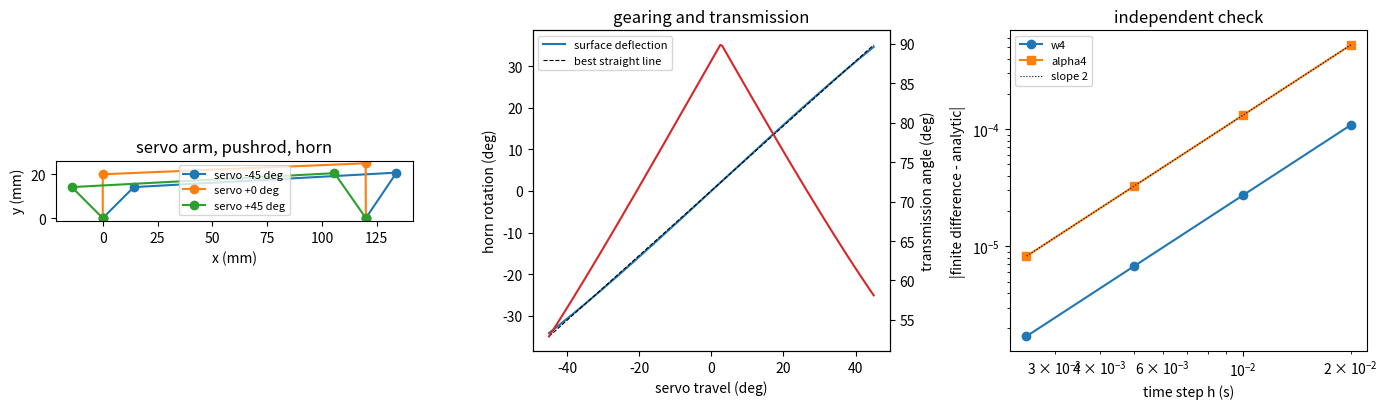

The matplotlib source for this figure:
"""P06.05 Rigid Body Kinematics in 2D: reference solution.

A servo arm drives a control surface through a pushrod and a horn on the hinge. That is a four-bar
linkage: ground (servo shaft to hinge line), crank (servo arm), coupler (pushrod), rocker (horn). How far
does the surface deflect over the servo's travel, how linear is the gearing, how close does the linkage
come to locking up, and what servo torque does a hinge moment demand? This module analyses any four-bar:

* position: the loop closure r2 e^(i th2) + r3 e^(i th3) - r4 e^(i th4) - r1 = 0, two nonlinear equations
  for th3 and th4, solved by Newton's method, and independently by intersecting two circles;
* velocity and acceleration: the relative-velocity equations of rigid bodies, v_B = v_A + omega3 x r_BA
  and a_B = a_A + alpha3 x r_BA - omega3^2 r_BA, which are linear in the unknown rates;
* instant centres (Kennedy's theorem) as a third route to the velocity ratio;
* the Grashof criterion and the transmission angle.

The independent check: finite differences of the position solution, taken along a crank motion,
converge at second order to the analytic angular velocities and accelerations.

Convention: O2 at the origin, O4 at (r1, 0); angles counterclockwise from +x; link vectors O2->A (r2),
A->B (r3), O4->B (r4). Units: m, rad, s (the lesson prints mm and degrees).

Run:  python solution.py [out_dir]     (prints the lesson's numbers, writes four_bar.png)
Test: AEFS_IMPL=solution pytest curriculum/phase-06/lesson-05-rigid-body-kinematics-2d
"""
from __future__ import annotations

import sys
from pathlib import Path

import numpy as np

# the lesson's control-surface linkage (illustrative dimensions for a small UAV)
SERVO_LINKS = (0.120, 0.020, 0.120, 0.025)   # m: ground r1, servo arm r2, pushrod r3, horn r4


def _cross2(w: float, r: np.ndarray) -> np.ndarray:
    """omega e_z x r for a planar vector r."""
    return w * np.array([-r[1], r[0]])


# ---------------------------------------------------------------- classification

def grashof(r1: float, r2: float, r3: float, r4: float) -> str:
    """Grashof classification. With s the shortest, l the longest and p, q the others:
    s + l < p + q (Grashof) gives a link that turns fully: 'crank-rocker' if the shortest is the input
    crank r2, 'rocker-crank' if it is the output r4, 'double-crank' if it is the ground r1, and
    'double-rocker' if it is the coupler r3. s + l = p + q is a 'change-point' linkage (it can fold flat);
    s + l > p + q is a non-Grashof 'triple-rocker' (no link turns fully)."""
    L = [r1, r2, r3, r4]
    s, l = min(L), max(L)
    pq = sum(L) - s - l
    if np.isclose(s + l, pq, rtol=1e-12):
        return "change-point"
    if s + l > pq:
        return "triple-rocker"
    i = int(np.argmin(L))
    return ["double-crank", "crank-rocker", "double-rocker", "rocker-crank"][i]


# ---------------------------------------------------------------- position

def loop_residual(th2: float, th3: float, th4: float, links) -> np.ndarray:
    """Loop-closure residual f = r2 e^(i th2) + r3 e^(i th3) - r4 e^(i th4) - r1 as (real, imaginary)."""
    r1, r2, r3, r4 = links
    return np.array([r2 * np.cos(th2) + r3 * np.cos(th3) - r4 * np.cos(th4) - r1,
                     r2 * np.sin(th2) + r3 * np.sin(th3) - r4 * np.sin(th4)])


def loop_jacobian(th3: float, th4: float, links) -> np.ndarray:
    """Jacobian of ``loop_residual`` with respect to (th3, th4):
    [[-r3 sin th3, r4 sin th4], [r3 cos th3, -r4 cos th4]]. Its determinant r3 r4 sin(th3 - th4) vanishes
    when the coupler and the rocker are in line (a toggle position)."""
    _, _, r3, r4 = links
    return np.array([[-r3 * np.sin(th3), r4 * np.sin(th4)], [r3 * np.cos(th3), -r4 * np.cos(th4)]])


def solve_position_newton(th2: float, links, guess: tuple[float, float], tol: float = 1e-13,
                          maxit: int = 50) -> tuple[float, float, int]:
    """Newton's method on the loop closure: [th3, th4] <- [th3, th4] - J^-1 f until |f| < tol * r1.
    Returns (th3, th4, iterations). Raises RuntimeError if it does not converge (no assembly, or a
    guess on the wrong side of a toggle)."""
    x = np.array(guess, dtype=float)
    for it in range(1, maxit + 1):
        f = loop_residual(th2, x[0], x[1], links)
        x = x - np.linalg.solve(loop_jacobian(x[0], x[1], links), f)
        if np.linalg.norm(loop_residual(th2, x[0], x[1], links)) < tol * links[0]:
            return float(x[0]), float(x[1]), it
    raise RuntimeError(f"Newton did not converge at th2 = {th2:.4f} rad")


def position_circle_intersection(th2: float, links, branch: int = 1) -> tuple[float, float]:
    """Closed-form position by geometry: B lies on the circle of radius r3 about A and on the circle of
    radius r4 about O4. With d = |O4 - A|, the chord's foot is a = (r3^2 - r4^2 + d^2) / (2d) along A->O4
    and its half-length h = sqrt(r3^2 - a^2); ``branch`` +1 puts B to the left of A->O4, -1 to the right.
    Raises ValueError if the circles do not meet (the linkage cannot be assembled at this th2)."""
    r1, r2, r3, r4 = links
    A = np.array([r2 * np.cos(th2), r2 * np.sin(th2)])
    O4 = np.array([r1, 0.0])
    dv = O4 - A
    d = np.linalg.norm(dv)
    a = (r3 ** 2 - r4 ** 2 + d ** 2) / (2.0 * d)
    h2 = r3 ** 2 - a ** 2
    if h2 < 0:
        raise ValueError(f"cannot assemble at th2 = {th2:.4f} rad")
    e = dv / d
    B = A + a * e + branch * np.sqrt(h2) * np.array([-e[1], e[0]])
    return float(np.arctan2(B[1] - A[1], B[0] - A[0])), float(np.arctan2(B[1], B[0] - r1))


def joint_positions(th2: float, th3: float, th4: float, links) -> dict:
    """Positions of O2, A, B, O4 (planar arrays)."""
    r1, r2, r3, r4 = links
    A = np.array([r2 * np.cos(th2), r2 * np.sin(th2)])
    return {"O2": np.zeros(2), "A": A, "B": A + r3 * np.array([np.cos(th3), np.sin(th3)]), "O4": np.array([r1, 0.0])}


def sweep_positions(th2: np.ndarray, links, guess: tuple[float, float]) -> tuple[np.ndarray, np.ndarray]:
    """Solve the position along a sequence of crank angles by continuation: each Newton solve starts
    from the previous answer, which keeps the linkage on one branch. Returns (th3, th4) arrays."""
    th3, th4 = np.empty(len(th2)), np.empty(len(th2))
    g = guess
    for i, t in enumerate(th2):
        a, b, _ = solve_position_newton(float(t), links, g)
        th3[i], th4[i] = a, b
        g = (a, b)
    return th3, th4


# ---------------------------------------------------------------- velocity and acceleration

def velocity_analysis(th2: float, th3: float, th4: float, w2: float, links) -> tuple[float, float]:
    """Angular velocities of coupler and rocker. The relative-velocity equation
    v_B = v_A + omega3 x r_BA = omega4 x r_B/O4, with v_A = omega2 x r_A, differentiated loop closure:
    J [w3, w4]^T = [r2 w2 sin th2, -r2 w2 cos th2]^T. Returns (w3, w4)."""
    _, r2, _, _ = links
    rhs = np.array([r2 * w2 * np.sin(th2), -r2 * w2 * np.cos(th2)])
    w3, w4 = np.linalg.solve(loop_jacobian(th3, th4, links), rhs)
    return float(w3), float(w4)


def acceleration_analysis(th2: float, th3: float, th4: float, w2: float, al2: float, w3: float, w4: float,
                          links) -> tuple[float, float]:
    """Angular accelerations of coupler and rocker from the relative-acceleration equation
    a_B = a_A + alpha3 x r_BA - w3^2 r_BA = alpha4 x r_B/O4 - w4^2 r_B/O4, i.e. the loop closure
    differentiated twice: sum of r (i alpha - w^2) e^(i th) = 0 around the loop. Linear in
    (alpha3, alpha4) with the same Jacobian as the velocity. Returns (alpha3, alpha4)."""
    _, r2, r3, r4 = links
    known = np.array([
        -r2 * al2 * np.sin(th2) - r2 * w2 ** 2 * np.cos(th2) - r3 * w3 ** 2 * np.cos(th3) + r4 * w4 ** 2 * np.cos(th4),
        r2 * al2 * np.cos(th2) - r2 * w2 ** 2 * np.sin(th2) - r3 * w3 ** 2 * np.sin(th3) + r4 * w4 ** 2 * np.sin(th4)])
    a3, a4 = np.linalg.solve(loop_jacobian(th3, th4, links), -known)
    return float(a3), float(a4)


def coupler_point(th2: float, th3: float, w2: float, al2: float, w3: float, al3: float, links,
                  p: float, delta: float) -> tuple[np.ndarray, np.ndarray, np.ndarray]:
    """Position, velocity and acceleration of a point P on the coupler, a distance p from A at angle
    delta from A->B, by the rigid-body relations: r_P = r_A + r_PA, v_P = v_A + w3 x r_PA,
    a_P = a_A + al3 x r_PA - w3^2 r_PA, with v_A = w2 x r_A and a_A = al2 x r_A - w2^2 r_A."""
    _, r2, _, _ = links
    rA = np.array([r2 * np.cos(th2), r2 * np.sin(th2)])
    rPA = p * np.array([np.cos(th3 + delta), np.sin(th3 + delta)])
    vA = _cross2(w2, rA)
    aA = _cross2(al2, rA) - w2 ** 2 * rA
    return rA + rPA, vA + _cross2(w3, rPA), aA + _cross2(al3, rPA) - w3 ** 2 * rPA


# ---------------------------------------------------------------- instant centres

def _intersect(p1, p2, q1, q2) -> np.ndarray:
    """Intersection of the line through p1, p2 with the line through q1, q2 (inf if parallel)."""
    d1, d2 = p2 - p1, q2 - q1
    den = d1[0] * d2[1] - d1[1] * d2[0]
    if abs(den) < 1e-15 * np.linalg.norm(d1) * np.linalg.norm(d2):
        return np.array([np.inf, np.inf])
    s = ((q1[0] - p1[0]) * d2[1] - (q1[1] - p1[1]) * d2[0]) / den
    return p1 + s * d1


def instant_centres(th2: float, th3: float, th4: float, links) -> dict:
    """The six instant centres of a four-bar (1 = ground, 2 = crank, 3 = coupler, 4 = rocker). The four
    pins are I12 = O2, I23 = A, I34 = B, I14 = O4. Kennedy's theorem (the three instant centres of any
    three bodies lie on one line) places I13 on lines I12-I23 and I14-I34, and I24 on lines I12-I14 and
    I23-I34."""
    P = joint_positions(th2, th3, th4, links)
    return {"I12": P["O2"], "I23": P["A"], "I34": P["B"], "I14": P["O4"],
            "I13": _intersect(P["O2"], P["A"], P["O4"], P["B"]),
            "I24": _intersect(P["O2"], P["O4"], P["A"], P["B"])}


def velocity_ratio_ic(th2: float, th3: float, th4: float, links) -> tuple[float, float]:
    """Velocity ratios from instant centres alone. I24 is a point of both 2 and 4 with one velocity:
    w2 (I24 - I12) = w4 (I24 - I14), so w4/w2 = x24 / (x24 - r1) on the ground line. A = I23 moves as
    part of 2 about I12 and as part of 3 about I13: w3/w2 = (A - I12).(A - I13) / |A - I13|^2.
    Returns (w3/w2, w4/w2)."""
    ic = instant_centres(th2, th3, th4, links)
    x24 = ic["I24"][0]
    A = ic["I23"]
    w42 = x24 / (x24 - links[0])
    w32 = float((A - ic["I12"]) @ (A - ic["I13"]) / ((A - ic["I13"]) @ (A - ic["I13"])))
    return w32, float(w42)


def transmission_angle(th3: float, th4: float) -> float:
    """Acute angle between the coupler and the rocker, in [0, pi/2]. Near 0 the coupler pushes almost
    along the rocker and the linkage is close to toggle (it locks or binds); designers keep it above
    about 40 degrees as a rule of thumb."""
    g = abs((th4 - th3 + np.pi) % (2 * np.pi) - np.pi)
    return float(min(g, np.pi - g))


def central_rates(t: np.ndarray, th: np.ndarray) -> tuple[np.ndarray, np.ndarray, np.ndarray]:
    """First and second derivatives of an angle history by central differences at the interior points.
    Returns (t[1:-1], dth/dt, d2th/dt2)."""
    h = t[1] - t[0]
    return t[1:-1], (th[2:] - th[:-2]) / (2 * h), (th[2:] - 2 * th[1:-1] + th[:-2]) / h ** 2


def observed_order(errors, ratio: float = 2.0) -> np.ndarray:
    """Observed convergence orders log(e_k / e_{k+1}) / log(ratio) on steps refined by ``ratio``."""
    e = np.asarray(errors, dtype=float)
    return np.log(e[:-1] / e[1:]) / np.log(ratio)


def main(out_dir: str | Path = ".") -> None:
    """Print the lesson's numbers and save four_bar.png."""
    import matplotlib
    matplotlib.use("Agg")
    import matplotlib.pyplot as plt

    out_dir = Path(out_dir)
    L = SERVO_LINKS
    mm = lambda v: v * 1e3
    print(f"servo linkage: ground {mm(L[0]):.0f} mm, servo arm {mm(L[1]):.0f} mm, pushrod {mm(L[2]):.0f} mm, "
          f"horn {mm(L[3]):.0f} mm: {grashof(*L)}")

    # neutral: servo arm vertical
    th2n = np.pi / 2
    th3n, th4n = position_circle_intersection(th2n, L, branch=1)
    a, b, it = solve_position_newton(th2n, L, (0.0, np.pi / 2))
    print(f"neutral (servo arm at 90 deg): pushrod {np.degrees(th3n):.4f} deg, horn {np.degrees(th4n):.4f} deg "
          f"(Newton from (0, 90 deg): {np.degrees(b):.4f} deg in {it} iterations)")
    # Newton's quadratic convergence
    x = np.array([0.2, 1.2])
    errs = []
    for _ in range(6):
        f = loop_residual(th2n, x[0], x[1], L)
        errs.append(np.linalg.norm(x - [th3n, th4n]))
        x = x - np.linalg.solve(loop_jacobian(x[0], x[1], L), f)
    print("Newton error per iteration from (11.5 deg, 68.8 deg): " + ", ".join(f"{e:.1e}" for e in errs))

    # servo travel +/- 45 deg
    travel = np.radians(np.linspace(-45.0, 45.0, 181))
    th2 = th2n + travel
    th3, th4 = sweep_positions(th2, L, (th3n, th4n))
    defl = th4 - th4n
    w42 = np.array([velocity_analysis(t2, t3, t4, 1.0, L)[1] for t2, t3, t4 in zip(th2, th3, th4)])
    mu = np.array([transmission_angle(t3, t4) for t3, t4 in zip(th3, th4)])
    print(f"\nservo travel -45 .. +45 deg: horn moves {np.degrees(defl[0]):.2f} .. {np.degrees(defl[-1]):.2f} deg "
          f"(asymmetry {np.degrees(defl[-1] + defl[0]):.2f} deg)")
    print(f"  gearing d(th4)/d(th2): neutral {w42[90]:.4f} (r2/r4 = {L[1] / L[3]:.4f}), "
          f"range {w42.min():.4f} .. {w42.max():.4f}")
    print(f"  transmission angle: neutral {np.degrees(mu[90]):.2f} deg, minimum {np.degrees(mu.min()):.2f} deg "
          f"at servo {np.degrees(travel[np.argmin(mu)]):+.0f} deg")
    lin = np.polyfit(travel, defl, 1)
    print(f"  best straight line {lin[0]:.4f} deg/deg; worst departure {np.degrees(np.max(np.abs(np.polyval(lin, travel) - defl))):.2f} deg")
    Mh = 0.30   # N m, illustrative hinge moment
    print(f"  hinge moment {Mh} N m needs servo torque {Mh * w42[90]:.3f} N m at neutral, "
          f"{Mh * w42[0]:.3f} and {Mh * w42[-1]:.3f} N m at -45 and +45 deg (virtual work: T2 w2 = M4 w4)")

    # instant centres agree with the velocity analysis
    k = 150
    w3, w4 = velocity_analysis(th2[k], th3[k], th4[k], 1.0, L)
    r32, r42 = velocity_ratio_ic(th2[k], th3[k], th4[k], L)
    ic = instant_centres(th2[k], th3[k], th4[k], L)
    print(f"\nat servo {np.degrees(travel[k]):+.0f} deg: w3/w2 = {w3:.6f}, w4/w2 = {w4:.6f} (loop closure); "
          f"{r32:.6f}, {r42:.6f} (instant centres)")
    print(f"  I13 = ({mm(ic['I13'][0]):.1f}, {mm(ic['I13'][1]):.1f}) mm, I24 = ({mm(ic['I24'][0]):.1f}, {mm(ic['I24'][1]):.1f}) mm")

    # independent check: finite differences of the position solution
    w2, al2 = 2.0, 3.0           # rad/s, rad/s^2 (a servo slewing and speeding up)
    t0 = 0.05
    th2f = lambda t: th2n - 0.5 + w2 * t + 0.5 * al2 * t ** 2
    t3a, t4a = sweep_positions(np.array([th2f(t0)]), L, (th3n, th4n))
    W3, W4 = velocity_analysis(th2f(t0), t3a[0], t4a[0], w2 + al2 * t0, L)
    A3, A4 = acceleration_analysis(th2f(t0), t3a[0], t4a[0], w2 + al2 * t0, al2, W3, W4, L)
    print(f"\nfinite differences of Newton positions, th2 = {np.degrees(th2f(t0)):.2f} deg, "
          f"w2 = {w2 + al2 * t0:.3f} rad/s, al2 = {al2} rad/s^2:")
    print(f"  analytic: w4 = {W4:.8f} rad/s, al4 = {A4:.8f} rad/s^2")
    print("      h (s)     |w4 FD - w4|   |al4 FD - al4|")
    ew, ea = [], []
    hs = [0.02, 0.01, 0.005, 0.0025]
    for h in hs:
        tt = np.array([t0 - h, t0, t0 + h])
        _, t4s = sweep_positions(th2f(tt), L, (t3a[0], t4a[0]))
        _, d1, d2 = central_rates(tt, t4s)
        ew.append(abs(d1[0] - W4))
        ea.append(abs(d2[0] - A4))
        print(f"   {h:8.4f}     {ew[-1]:.3e}      {ea[-1]:.3e}")
    print(f"  observed orders: velocity {np.array2string(observed_order(ew), precision=3)}, "
          f"acceleration {np.array2string(observed_order(ea), precision=3)}")

    # a horn-length sweep
    print("\nhorn length sweep (servo arm 20 mm, +/- 45 deg travel):")
    print("   horn (mm)  type            deflection range (deg)   asymmetry (deg)   min transmission (deg)")
    for r4 in (0.015, 0.020, 0.025, 0.030, 0.040):
        Ls = (L[0], L[1], L[2], r4)
        t3n, t4n = position_circle_intersection(th2n, Ls, branch=1)
        a3, a4 = sweep_positions(th2, Ls, (t3n, t4n))
        d = a4 - t4n
        m_ = min(transmission_angle(p, q) for p, q in zip(a3, a4))
        print(f"   {mm(r4):8.0f}  {grashof(*Ls):14s}  {np.degrees(d[0]):7.2f} .. {np.degrees(d[-1]):6.2f}"
              f"          {np.degrees(d[-1] + d[0]):6.2f}            {np.degrees(m_):6.2f}")

    fig, ax = plt.subplots(1, 3, figsize=(14, 4.2))
    for kk, c in ((0, "C0"), (90, "C1"), (180, "C2")):
        P = joint_positions(th2[kk], th3[kk], th4[kk], L)
        pts = np.array([P["O2"], P["A"], P["B"], P["O4"]]) * 1e3
        ax[0].plot(pts[:, 0], pts[:, 1], "o-", color=c, label=f"servo {np.degrees(travel[kk]):+.0f} deg")
    ax[0].set_aspect("equal")
    ax[0].set_xlabel("x (mm)")
    ax[0].set_ylabel("y (mm)")
    ax[0].set_title("servo arm, pushrod, horn")
    ax[0].legend(fontsize=8)
    ax[1].plot(np.degrees(travel), np.degrees(defl), label="surface deflection")
    ax[1].plot(np.degrees(travel), np.degrees(np.polyval(lin, travel)), "k--", lw=0.8, label="best straight line")
    ax1b = ax[1].twinx()
    ax1b.plot(np.degrees(travel), np.degrees(mu), "C3", label="transmission angle")
    ax1b.set_ylabel("transmission angle (deg)")
    ax[1].set_xlabel("servo travel (deg)")
    ax[1].set_ylabel("horn rotation (deg)")
    ax[1].set_title("gearing and transmission")
    ax[1].legend(fontsize=8, loc="upper left")
    ax[2].loglog(hs, ew, "o-", label="w4")
    ax[2].loglog(hs, ea, "s-", label="alpha4")
    ax[2].loglog(hs, ea[0] * (np.array(hs) / hs[0]) ** 2, "k:", lw=0.8, label="slope 2")
    ax[2].set_xlabel("time step h (s)")
    ax[2].set_ylabel("|finite difference - analytic|")
    ax[2].set_title("independent check")
    ax[2].legend(fontsize=8)
    fig.tight_layout()
    fig.savefig(out_dir / "four_bar.png", dpi=120)
    plt.close(fig)
    print(f"\nwrote {out_dir / 'four_bar.png'}")


if __name__ == "__main__":
    main(sys.argv[1] if len(sys.argv) > 1 else ".")
